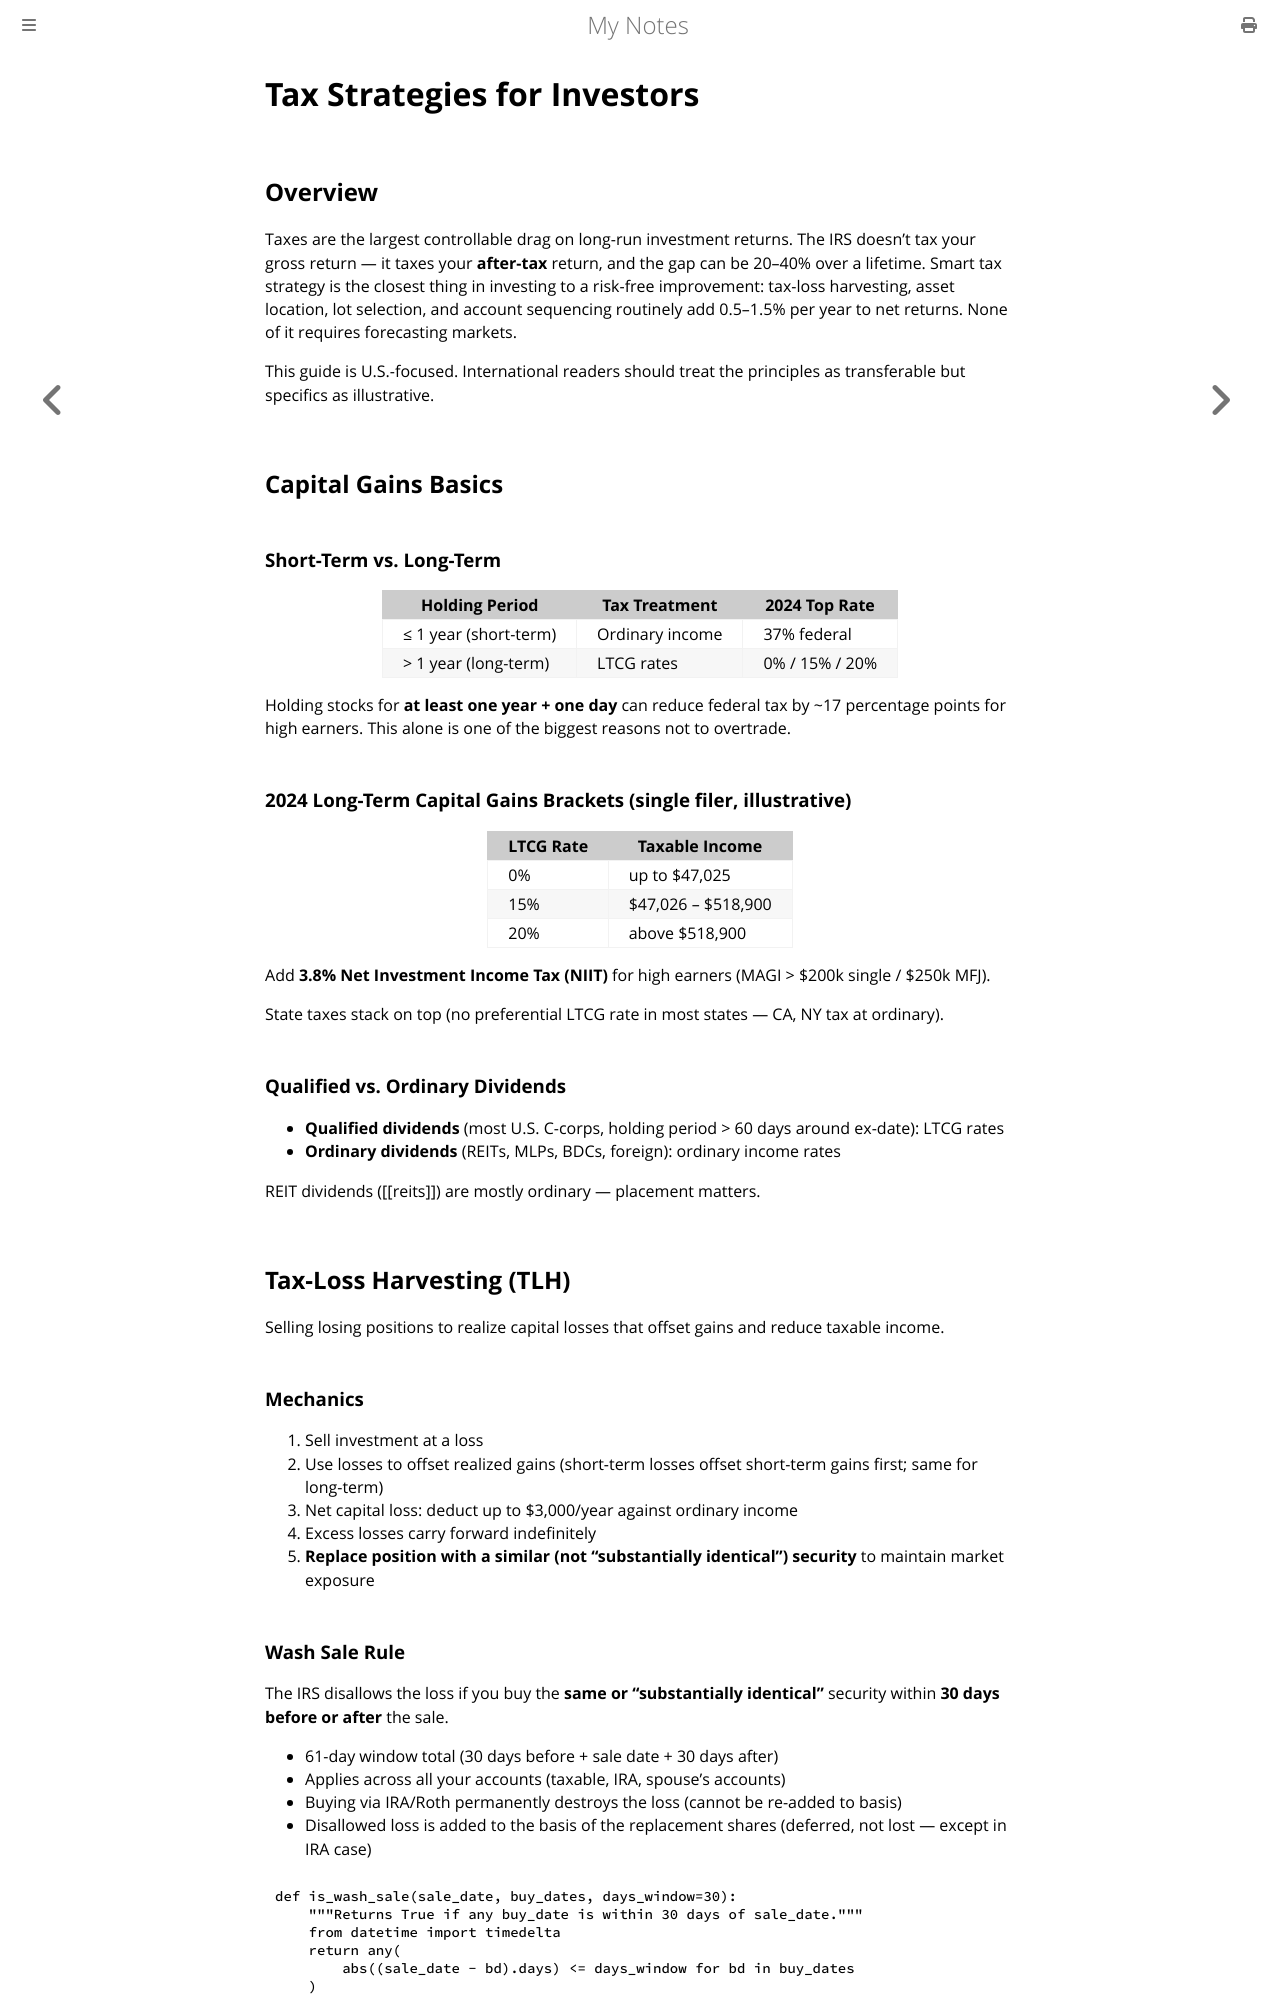

repository: paritystack/notes · page: finance/tax_strategies.html · generator: mdbook

# Tax Strategies for Investors

## Overview

Taxes are the largest controllable drag on long-run investment returns. The IRS doesn't tax your gross return — it taxes your **after-tax** return, and the gap can be 20–40% over a lifetime. Smart tax strategy is the closest thing in investing to a risk-free improvement: tax-loss harvesting, asset location, lot selection, and account sequencing routinely add 0.5–1.5% per year to net returns. None of it requires forecasting markets.

This guide is U.S.-focused. International readers should treat the principles as transferable but specifics as illustrative.

## Capital Gains Basics

### Short-Term vs. Long-Term

| Holding Period | Tax Treatment | 2024 Top Rate |
|---------------|---------------|---------------|
| ≤ 1 year (short-term) | Ordinary income | 37% federal |
| > 1 year (long-term) | LTCG rates | 0% / 15% / 20% |

Holding stocks for **at least one year + one day** can reduce federal tax by ~17 percentage points for high earners. This alone is one of the biggest reasons not to overtrade.

### 2024 Long-Term Capital Gains Brackets (single filer, illustrative)

| LTCG Rate | Taxable Income |
|-----------|----------------|
| 0% | up to $47,025 |
| 15% | $47,026 – $518,900 |
| 20% | above $518,900 |

Add **3.8% Net Investment Income Tax (NIIT)** for high earners (MAGI > $200k single / $250k MFJ).

State taxes stack on top (no preferential LTCG rate in most states — CA, NY tax at ordinary).

### Qualified vs. Ordinary Dividends

- **Qualified dividends** (most U.S. C-corps, holding period > 60 days around ex-date): LTCG rates
- **Ordinary dividends** (REITs, MLPs, BDCs, foreign): ordinary income rates

REIT dividends ([[reits]]) are mostly ordinary — placement matters.

## Tax-Loss Harvesting (TLH)

Selling losing positions to realize capital losses that offset gains and reduce taxable income.

### Mechanics

1. Sell investment at a loss
2. Use losses to offset realized gains (short-term losses offset short-term gains first; same for long-term)
3. Net capital loss: deduct up to $3,000/year against ordinary income
4. Excess losses carry forward indefinitely
5. **Replace position with a similar (not "substantially identical") security** to maintain market exposure
